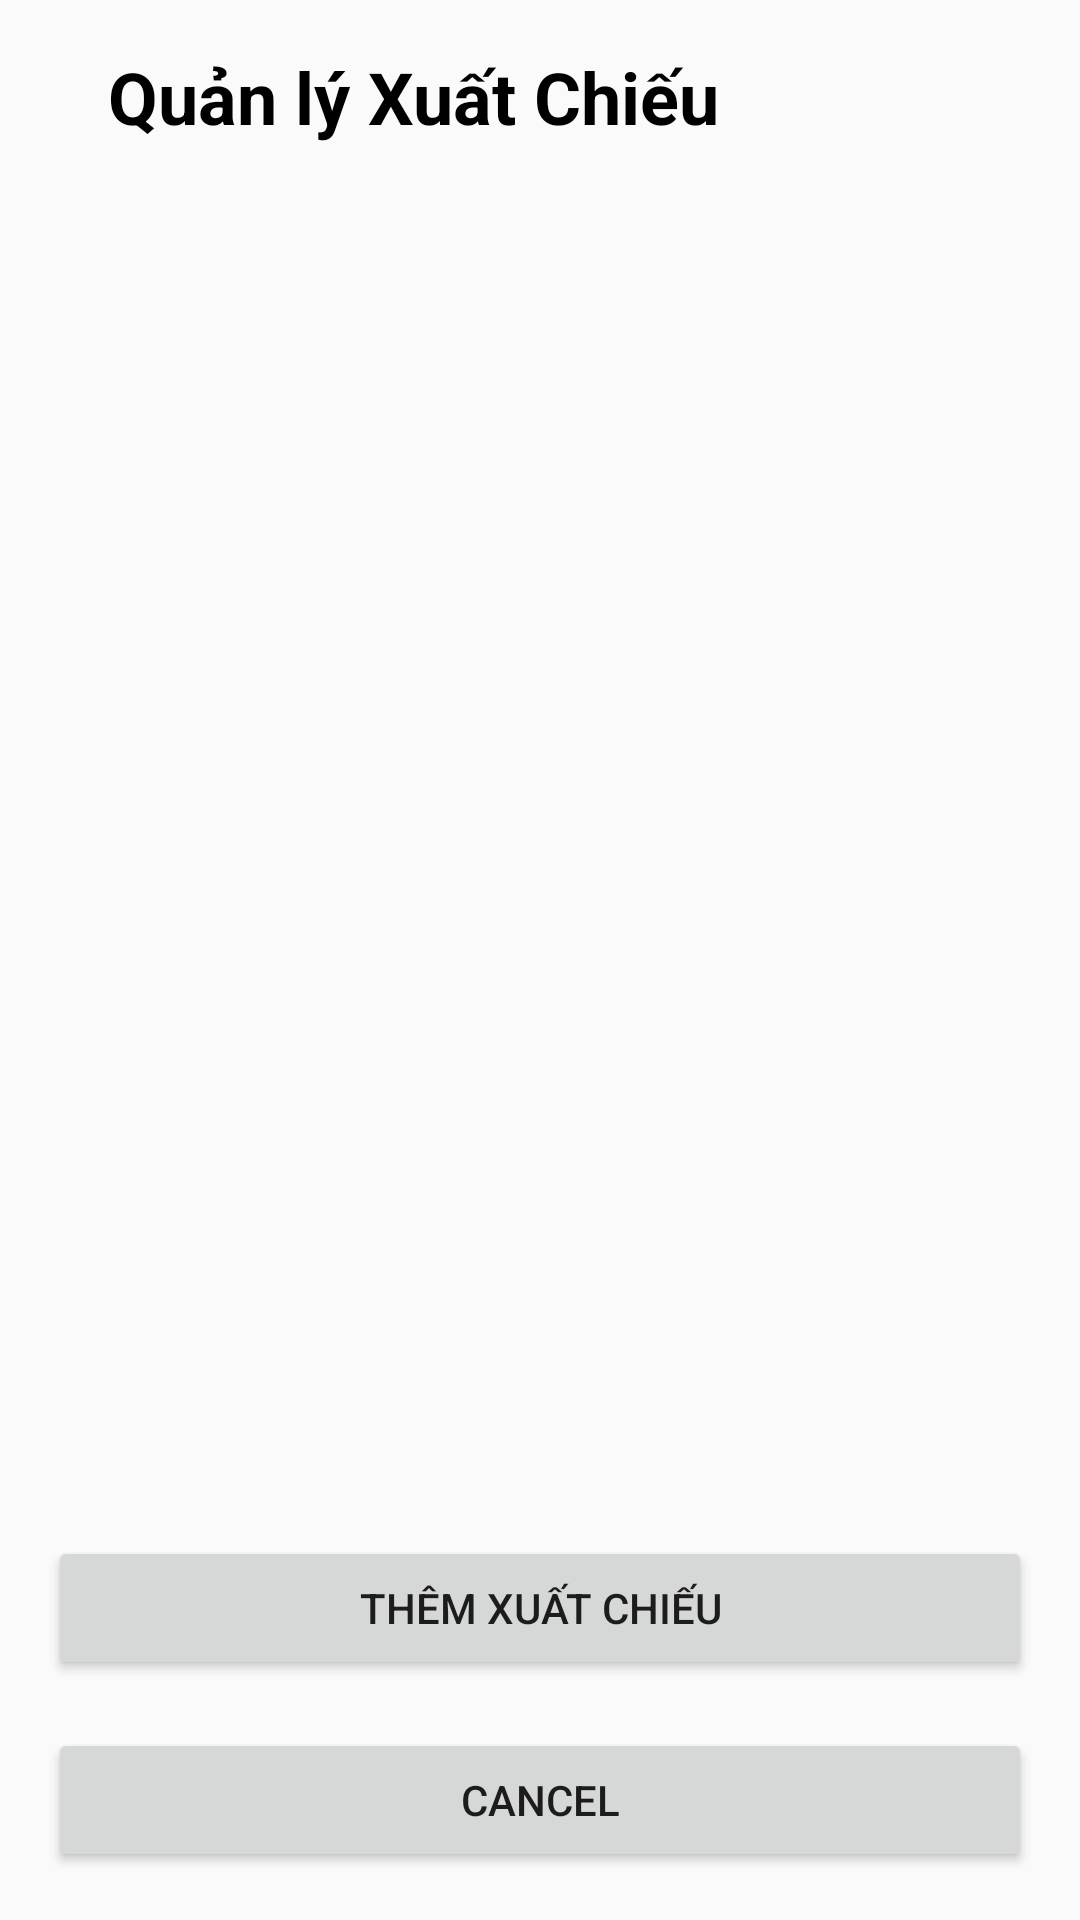

Reconstruct the res/layout file that produces this screen, plus the resources it refers to.
<!-- AndroidManifest.xml: application theme Theme.AppBanVeXemPhim -->
<!-- res/layout/activity_admin_show.xml -->
<?xml version="1.0" encoding="utf-8"?>
<LinearLayout
    xmlns:android="http://schemas.android.com/apk/res/android"
    xmlns:app="http://schemas.android.com/apk/res-auto"
    xmlns:tools="http://schemas.android.com/tools"
    android:layout_width="match_parent"
    android:layout_height="match_parent"
    android:orientation="vertical"
    android:padding="16dp">

    
    <androidx.constraintlayout.widget.ConstraintLayout
        android:id="@+id/linearLayout2"
        android:layout_width="match_parent"
        android:layout_height="wrap_content">

        <TextView
            android:id="@+id/textView"
            android:layout_width="0dp"
            android:layout_height="wrap_content"
            android:paddingStart="20dp"
            android:text="Quản lý Xuất Chiếu"
            android:textColor="@color/black"
            android:textSize="24sp"
            android:textStyle="bold"
            app:layout_constraintBottom_toBottomOf="parent"
            app:layout_constraintEnd_toEndOf="parent"
            app:layout_constraintStart_toStartOf="parent"
            app:layout_constraintTop_toTopOf="parent" />

    </androidx.constraintlayout.widget.ConstraintLayout>

    
    <ListView
        android:id="@+id/listViewShows"
        android:layout_width="match_parent"
        android:layout_height="500dp"
        android:layout_marginBottom="16dp"
        android:layout_weight="1"/>

    
    <LinearLayout
        android:id="@+id/layoutAddEditShow"
        android:layout_width="match_parent"
        android:layout_height="wrap_content"
        android:layout_weight="1"
        android:orientation="vertical"
        android:visibility="invisible"> 

        <EditText
            android:id="@+id/editTextMovieID"
            android:layout_width="match_parent"
            android:layout_height="wrap_content"
            android:hint="ID phim" />

        <EditText
            android:id="@+id/editTextTheaterID"
            android:layout_width="match_parent"
            android:layout_height="wrap_content"
            android:hint="ID rạp" />

        <EditText
            android:id="@+id/editTextDate"
            android:layout_width="match_parent"
            android:layout_height="wrap_content"
            android:hint="Ngày" />

        
        <Button
            android:id="@+id/buttonSaveShow"
            android:layout_width="match_parent"
            android:layout_height="wrap_content"
            android:layout_marginTop="16dp"
            android:text="Lưu" />

        
        <Button
            android:id="@+id/buttonCancel"
            android:layout_width="match_parent"
            android:layout_height="wrap_content"
            android:text="Hủy" />

        
        <Button
            android:id="@+id/buttonDeleteShow"
            android:layout_width="match_parent"
            android:layout_height="wrap_content"
            android:layout_marginTop="16dp"
            android:text="Xóa" />
    </LinearLayout>

    

        <Button
            android:id="@+id/buttonAddShow"
            android:layout_width="match_parent"
            android:layout_height="wrap_content"
            android:layout_marginTop="16dp"
            android:text="Thêm xuất chiếu" />

        <Button
            android:id="@+id/btncancel"
            android:layout_width="match_parent"
            android:layout_height="wrap_content"
            android:layout_marginTop="16dp"
            android:text="Cancel" />

</LinearLayout>
<!-- resources referenced by this layout -->
<resources>
  <color name="black">#000000</color>
  <style name="Theme.AppBanVeXemPhim" parent="Base.Theme.AppBanVeXemPhim" />
  <style name="Base.Theme.AppBanVeXemPhim" parent="Theme.AppCompat.Light.NoActionBar">
          
          
      </style>
</resources>
